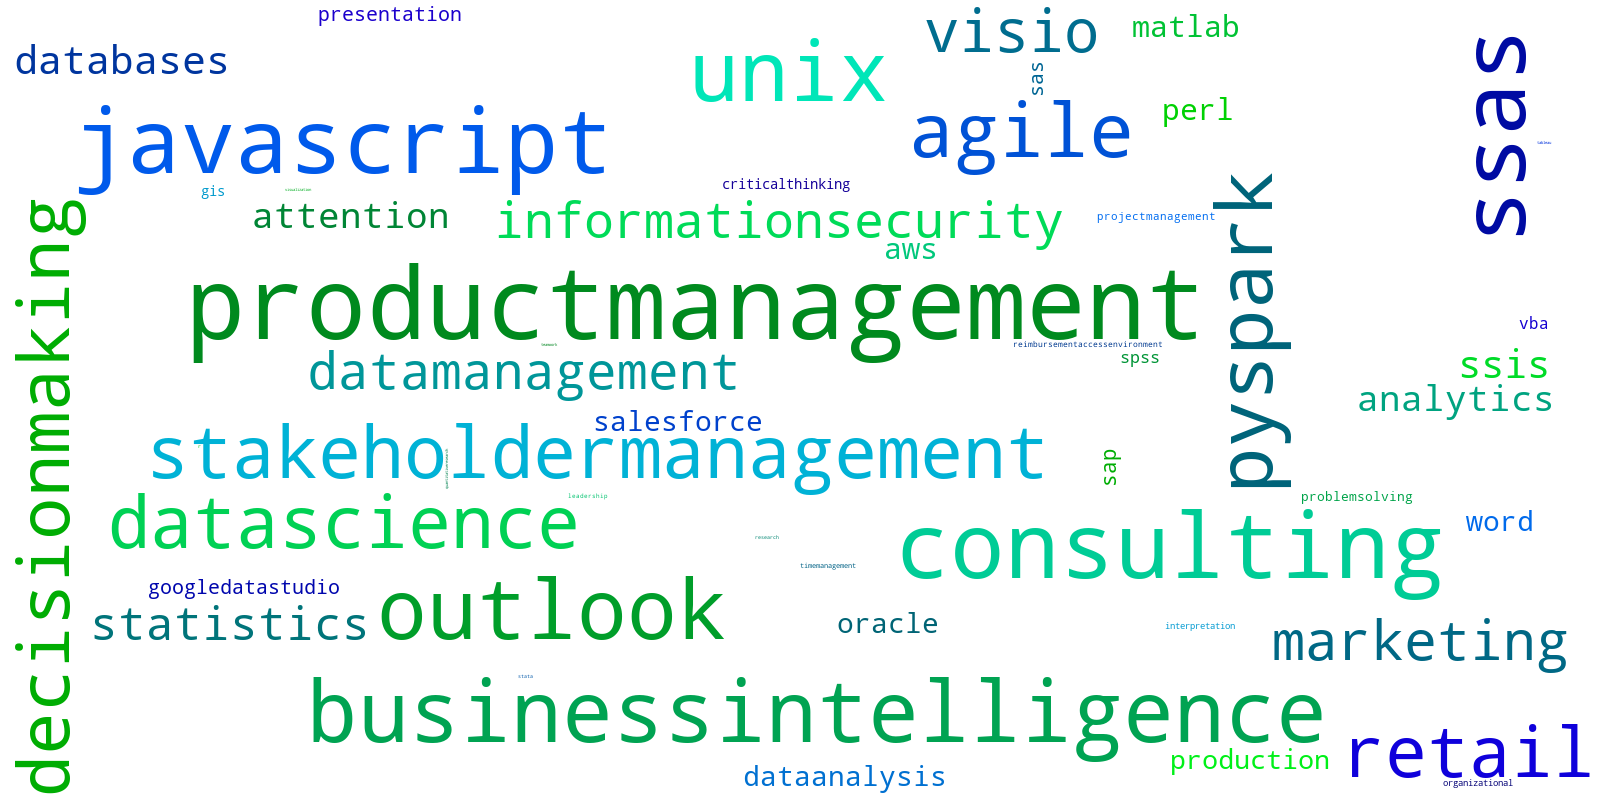

The table this chart was drawn from, first rows:
word, value
productmanagement, 9806362
consulting, 8005721
javascript, 7871760
ssas, 7829866
businessintelligence, 6873169
unix, 6514012
outlook, 6491555
pyspark, 5536726
agile, 5205981
stakeholdermanagement, 4978700
datascience, 4966139
decisionmaking, 4815144
retail, 4730834
visio, 3285083
marketing, 2860888
datamanagement, 2493741
informationsecurity, 2388633
statistics, 2052190
databases, 1549567
ssis, 1460606
analytics, 1224363
attention, 1211002
perl, 796206
aws, 771214
matlab, 765867
oracle, 662547
dataanalysis, 652886
salesforce, 646058
word, 640040
production, 589969
sap, 328559
presentation, 310828
sas, 305243
googledatastudio, 295658
spss, 217100
vba, 202773
gis, 161995
criticalthinking, 155800
problemsolving, 136173
projectmanagement, 102944
organizational, 65167
interpretation, 61921
reimbursementaccessenvironment, 44921
timemanagement, 35878
leadership, 29579
stata, 19595
research, 16627
r, 16627
tableau, 8073
quantitativeresearch, 6229
visualization, 6129
teamwork, 5460
planning, 2822
communication, 1474
interpersonal, 1044
excel, 802.6
python, 690.9
sql, 526.9
hadoop, 0.0
